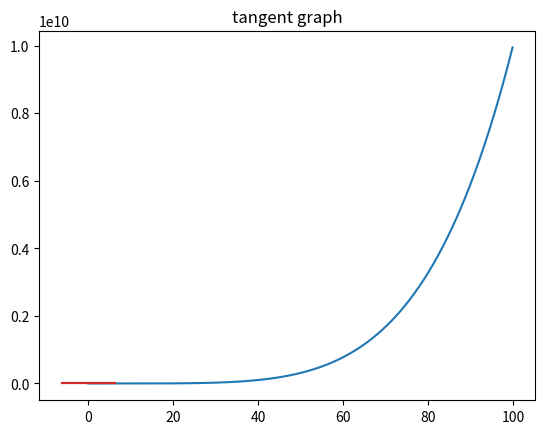

Source code (Python): (Note: this script raises an exception after producing the figure.)
import numpy as np 
import matplotlib.pyplot as plt 

# y = x^p 
x = np.arange(0, 100, 0.1)
y = x ** 5

plt.plot(x, y)
plt.title('y = x^p')
plt.show()


# sine graph
x = np.arange(-2 * np.pi, 2 * np.pi, 0.1)
y = np.sin(2 * x)

plt.plot(x, y)
plt.title('sine graph')
plt.show()

# cosine graph
x = np.arange(-2 * np.pi, 2 * np.pi, 0.1)
y = np.cos(3 * x)

plt.plot(x, y)
plt.title('cosine graph')
plt.show()


# tangent graph
x = np.arange(-2 * np.pi, 2 * np.pi, 0.1)
y = np.tan(x)

plt.plot(x, y)
plt.title('tangent graph')
plt.show()

# ln
x = np.arange(0, 1, 0.1)
y = np.ln(x)

plt.plot(x, y)
plt.title('y = ln(x)')
plt.show()

